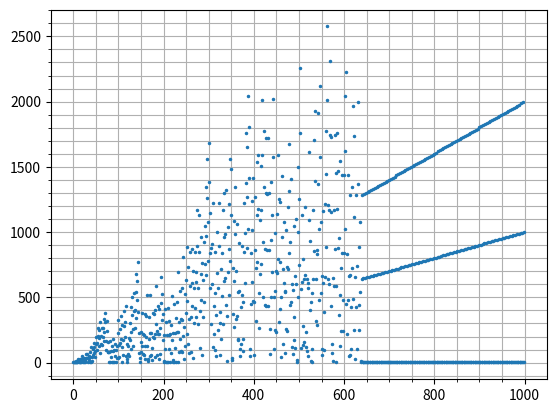

The matplotlib source for this figure:
#!/usr/bin/env python3
"""
    fly_straight.py
    2019.08
    https://oeis.org/A133058
a(0)=a(1)=1; 
for n>1, a(n) = a(n-1) + n + 1 if a(n-1) and n are coprime, 
otherwise a(n) = a(n-1)/gcd(a(n-1),n).
"""


import matplotlib.pyplot as plt
from math import gcd


def fly_straight(max_terms=10000):
    nums = [1, 1]
    for n in range(2, max_terms):
        gcdd = gcd(nums[-1], n)
        if gcdd == 1:
            nums.append(nums[-1] + n + 1)
        else:
            nums.append(nums[-1] // gcdd)
    return nums


fig, ax = plt.subplots(1)


ax.plot(fly_straight(1000), ".", markersize=3)

ax.minorticks_on()
ax.grid(True, which="both")
plt.show()
